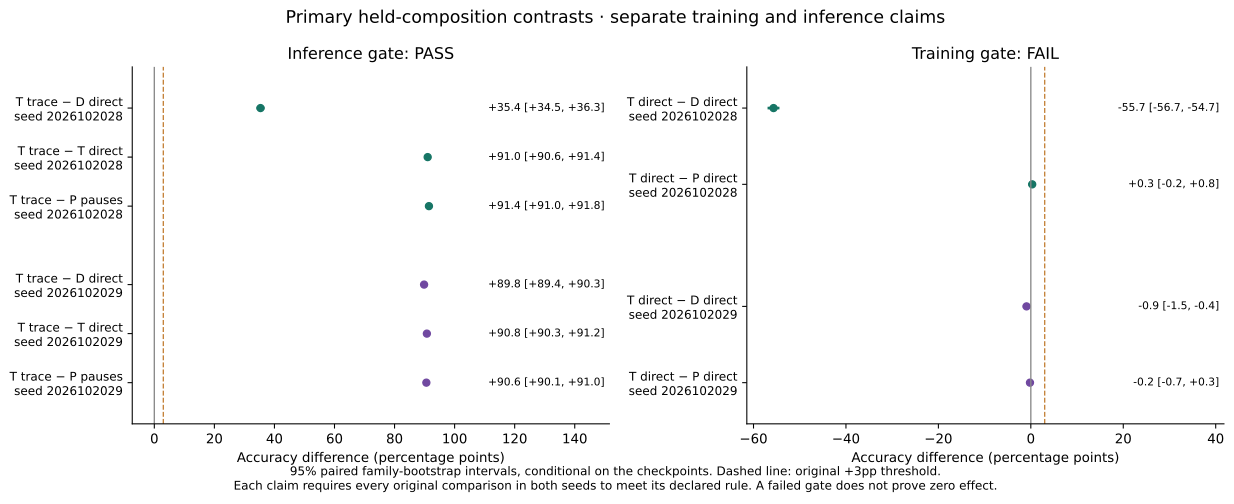

Source data for this figure (header and first rows):
claim_family, seed, contrast, difference_pp, lower95_pp, upper95_pp, fixed, harmed, meets_original_rule
inference, 2026102028, trace_minus_direct_model, 35.36, 34.46, 36.25, 6518, 0, True
inference, 2026102028, trace_minus_same_direct, 91.03, 90.61, 91.43, 16778, 0, True
inference, 2026102028, trace_minus_trained_pause, 91.45, 91.04, 91.84, 16856, 0, True
inference, 2026102029, trace_minus_direct_model, 89.83, 89.39, 90.27, 16558, 0, True
inference, 2026102029, trace_minus_same_direct, 90.76, 90.34, 91.19, 16729, 0, True
inference, 2026102029, trace_minus_trained_pause, 90.59, 90.15, 91.01, 16698, 1, True
training, 2026102028, trained_direct_minus_direct_model, -55.66, -56.67, -54.68, 522, 10782, False
training, 2026102028, trained_direct_minus_pause_direct, 0.2984, -0.2279, 0.8247, 1276, 1221, False
training, 2026102029, trained_direct_minus_direct_model, -0.9277, -1.454, -0.3852, 1173, 1344, False
training, 2026102029, trained_direct_minus_pause_direct, -0.1845, -0.7109, 0.3418, 1161, 1195, False
